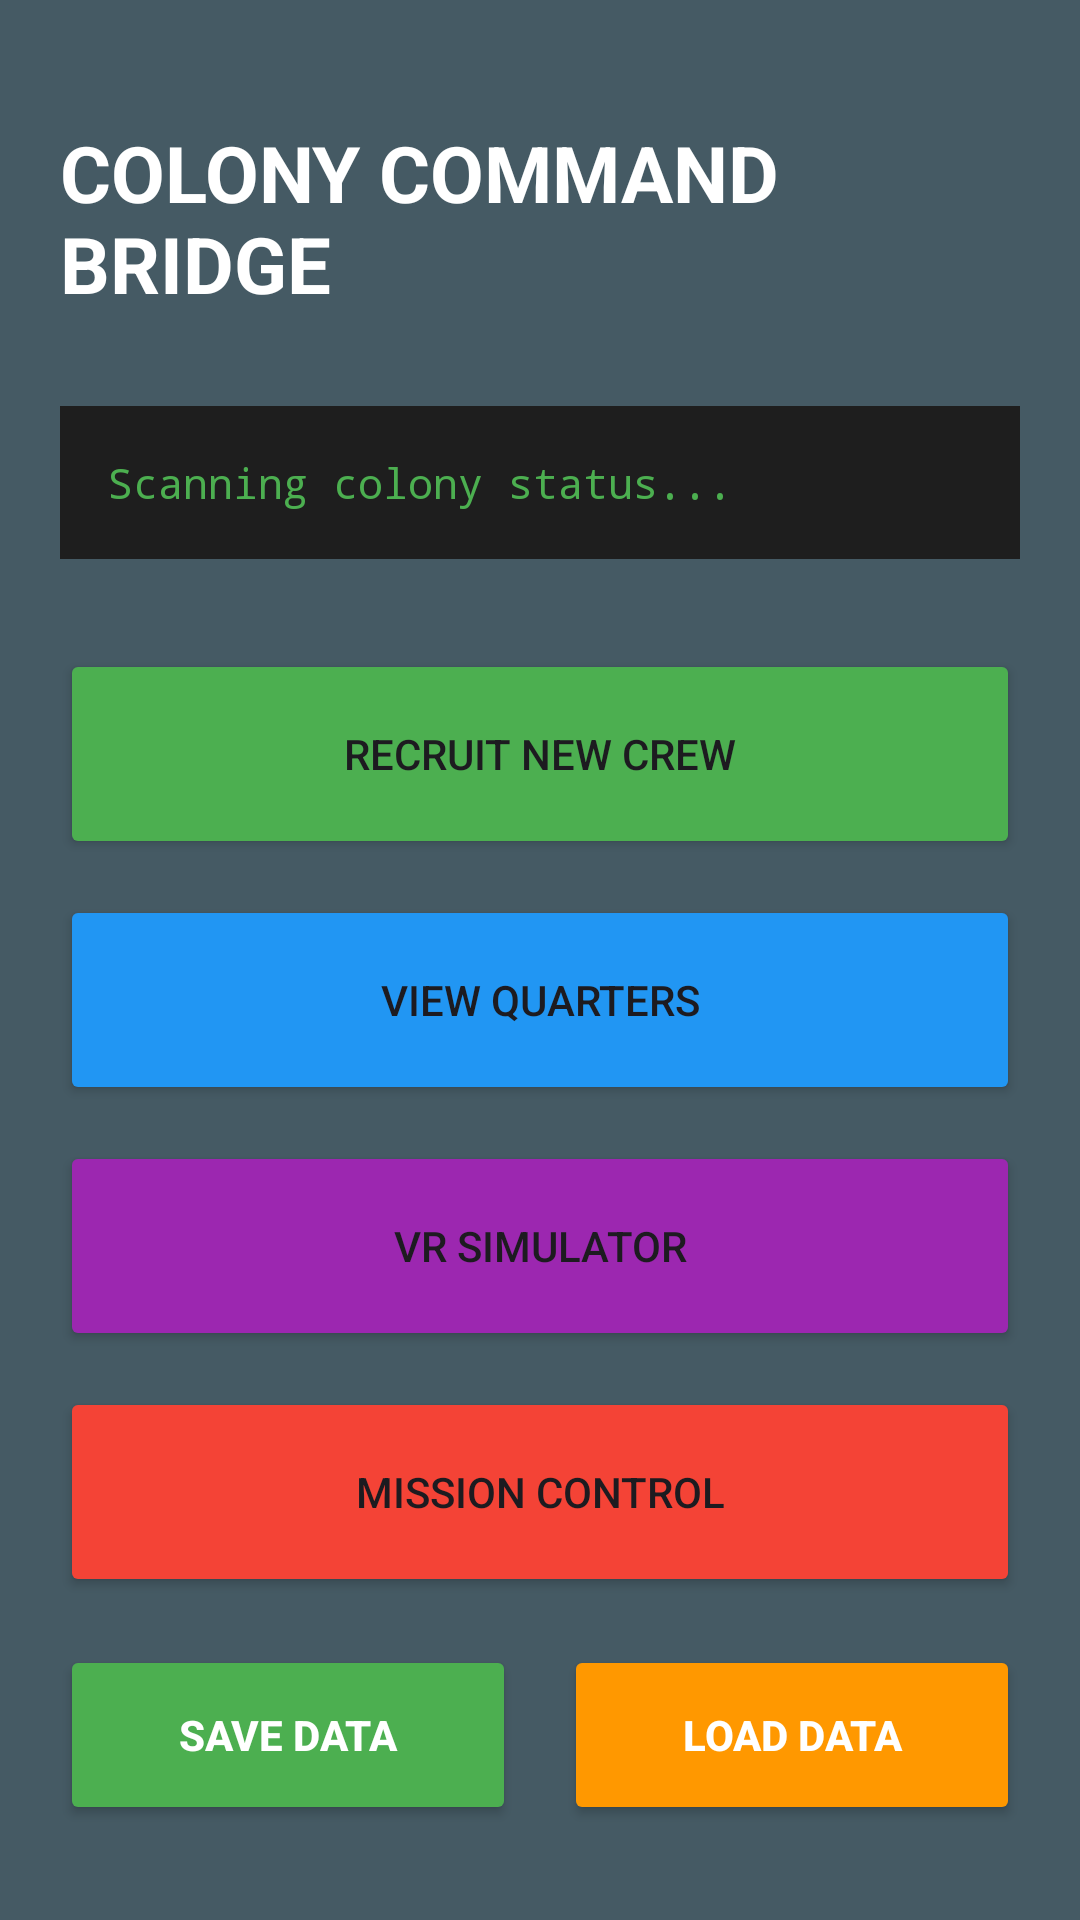

Write the Android layout XML for this screen, with the resource values it uses.
<!-- AndroidManifest.xml: application theme Theme.SpaceColony -->
<!-- res/layout/activity_main.xml -->
<?xml version="1.0" encoding="utf-8"?>
<LinearLayout xmlns:android="http://schemas.android.com/apk/res/android"
    android:layout_width="match_parent"
    android:layout_height="match_parent"
    android:orientation="vertical"
    android:padding="20dp"
    android:background="#455A64"
    android:fitsSystemWindows="true"
    android:gravity="center_horizontal">

    <TextView
        android:layout_width="wrap_content"
        android:layout_height="wrap_content"
        android:text="COLONY COMMAND BRIDGE"
        android:textColor="#FFFFFF"
        android:textSize="26sp"
        android:textStyle="bold"
        android:layout_marginTop="20dp"
        android:layout_marginBottom="30dp"/>

    <TextView
        android:id="@+id/tv_colony_summary"
        android:layout_width="match_parent"
        android:layout_height="wrap_content"
        android:background="#1E1E1E"
        android:padding="16dp"
        android:textColor="#4CAF50"
        android:fontFamily="monospace"
        android:text="Scanning colony status..."
        android:layout_marginBottom="30dp"/>

    <Button
        android:id="@+id/btn_nav_recruit"
        android:layout_width="match_parent"
        android:layout_height="70dp"
        android:text="RECRUIT NEW CREW"
        android:backgroundTint="#4CAF50"
        android:layout_marginBottom="12dp"/>

    <Button
        android:id="@+id/btn_nav_quarters"
        android:layout_width="match_parent"
        android:layout_height="70dp"
        android:text="VIEW QUARTERS"
        android:backgroundTint="#2196F3"
        android:layout_marginBottom="12dp"/>

    <Button
        android:id="@+id/btn_nav_simulator"
        android:layout_width="match_parent"
        android:layout_height="70dp"
        android:text="VR SIMULATOR"
        android:backgroundTint="#9C27B0"
        android:layout_marginBottom="12dp"/>

    <Button
        android:id="@+id/btn_nav_mission"
        android:layout_width="match_parent"
        android:layout_height="70dp"
        android:backgroundTint="#F44336"
        android:text="MISSION CONTROL" />

    <LinearLayout
        android:layout_width="match_parent"
        android:layout_height="wrap_content"
        android:orientation="horizontal"
        android:layout_marginTop="16dp">

        <Button
            android:id="@+id/btn_save_game"
            android:layout_width="0dp"
            android:layout_height="60dp"
            android:layout_weight="1"
            android:text="SAVE DATA"
            android:backgroundTint="#4CAF50" android:textColor="#FFFFFF"
            android:textStyle="bold"
            android:layout_marginEnd="8dp"/>

        <Button
            android:id="@+id/btn_load_game"
            android:layout_width="0dp"
            android:layout_height="60dp"
            android:layout_weight="1"
            android:text="LOAD DATA"
            android:backgroundTint="#FF9800" android:textColor="#FFFFFF"
            android:textStyle="bold"
            android:layout_marginStart="8dp"/>
    </LinearLayout>

</LinearLayout>
<!-- resources referenced by this layout -->
<resources>
  <style name="Theme.SpaceColony" parent="Base.Theme.SpaceColony" />
  <style name="Base.Theme.SpaceColony" parent="Theme.Material3.DayNight.NoActionBar">
          
          
      </style>
</resources>
